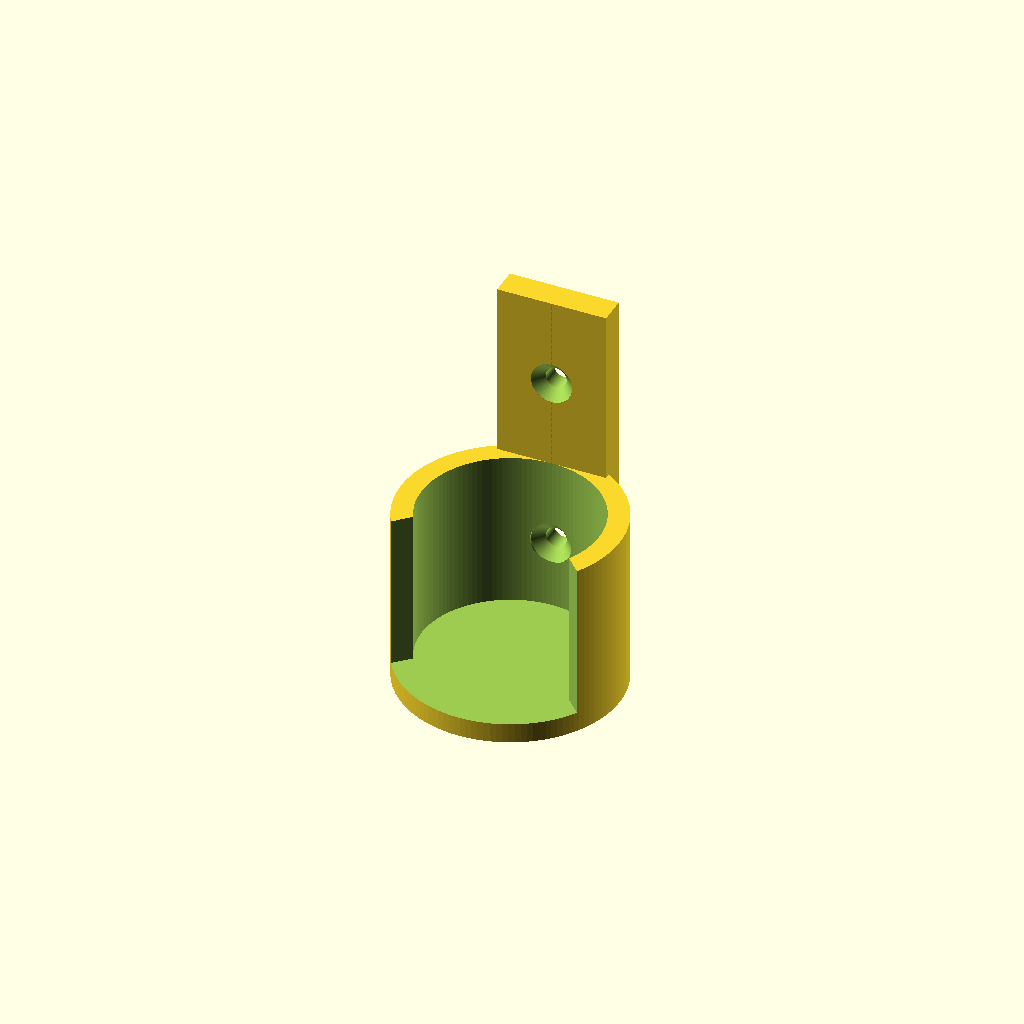
Cell 1: the model at its default parameters.
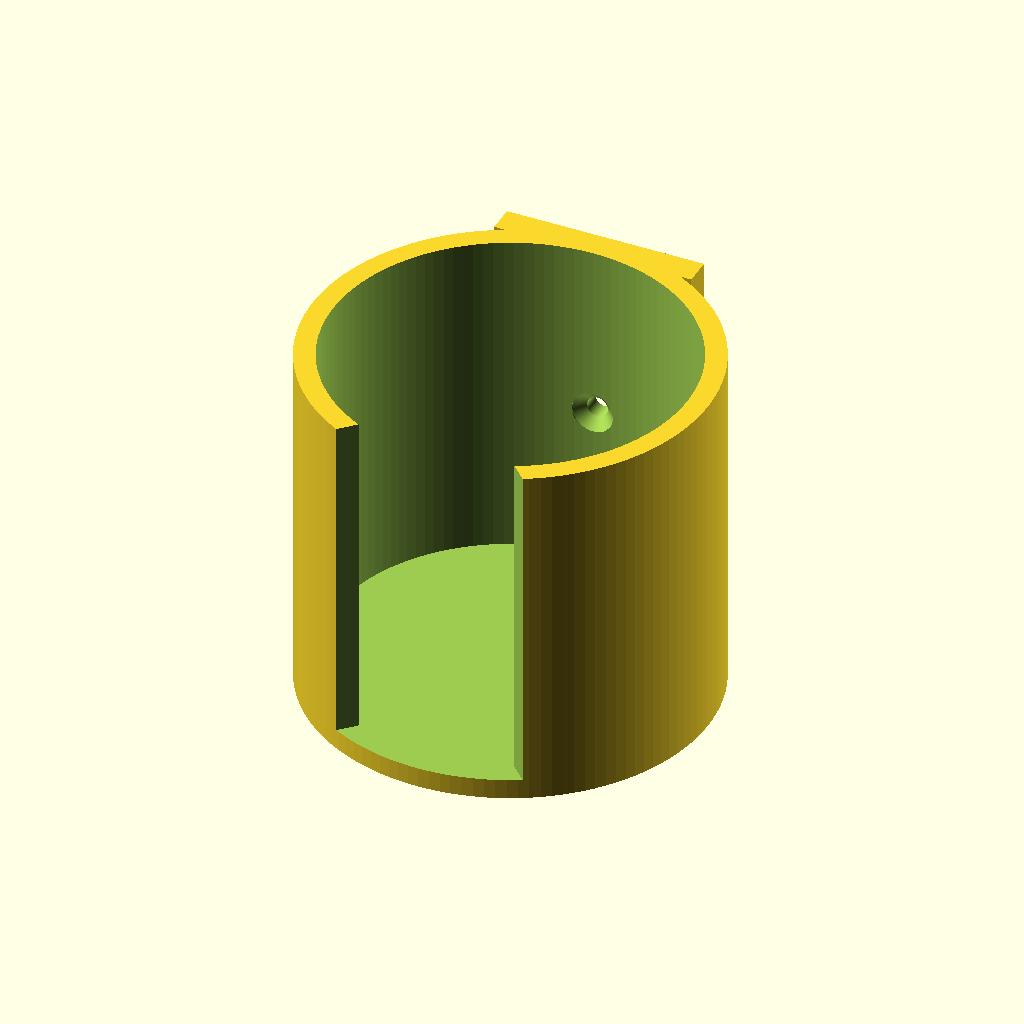
Cell 2: Tool_diameter = 51.4 (everything else at default).
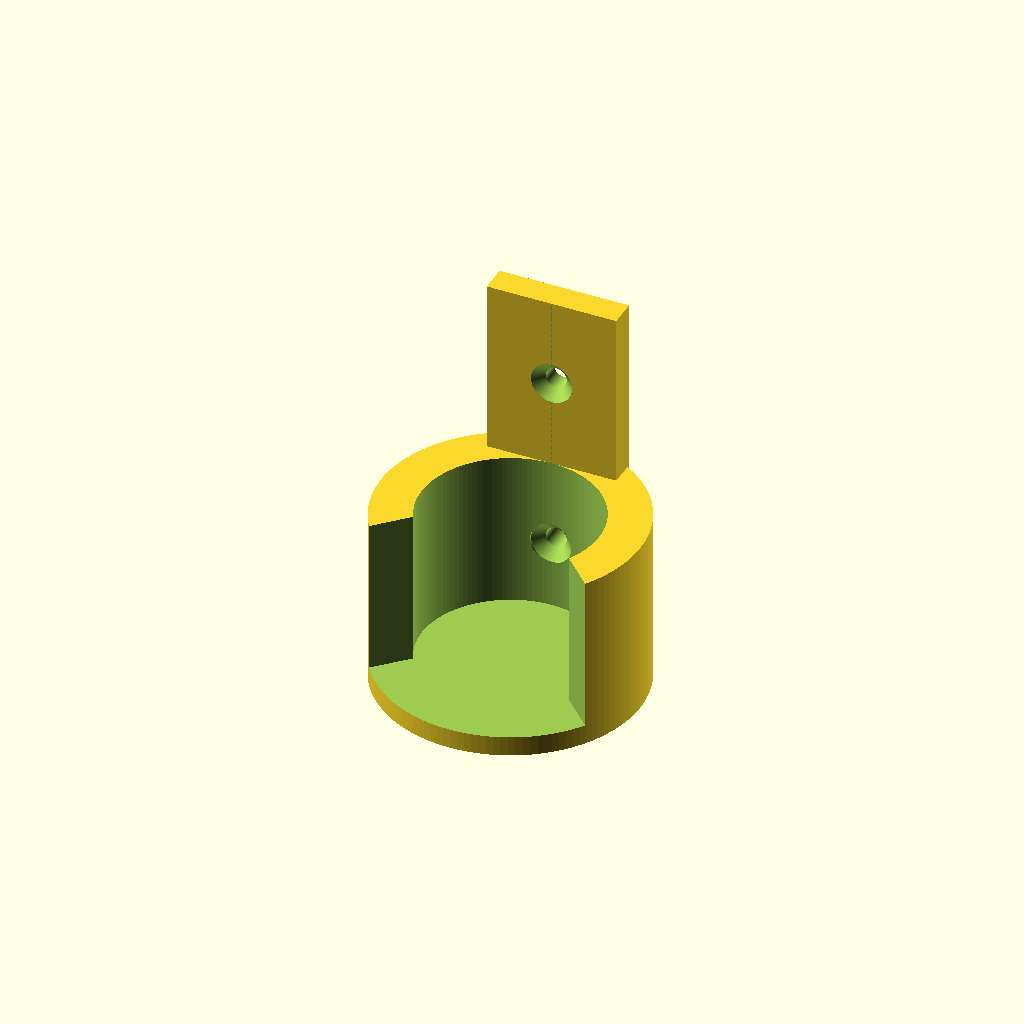
Cell 3 — Wall_thickness set to 6, the other parameters unchanged.
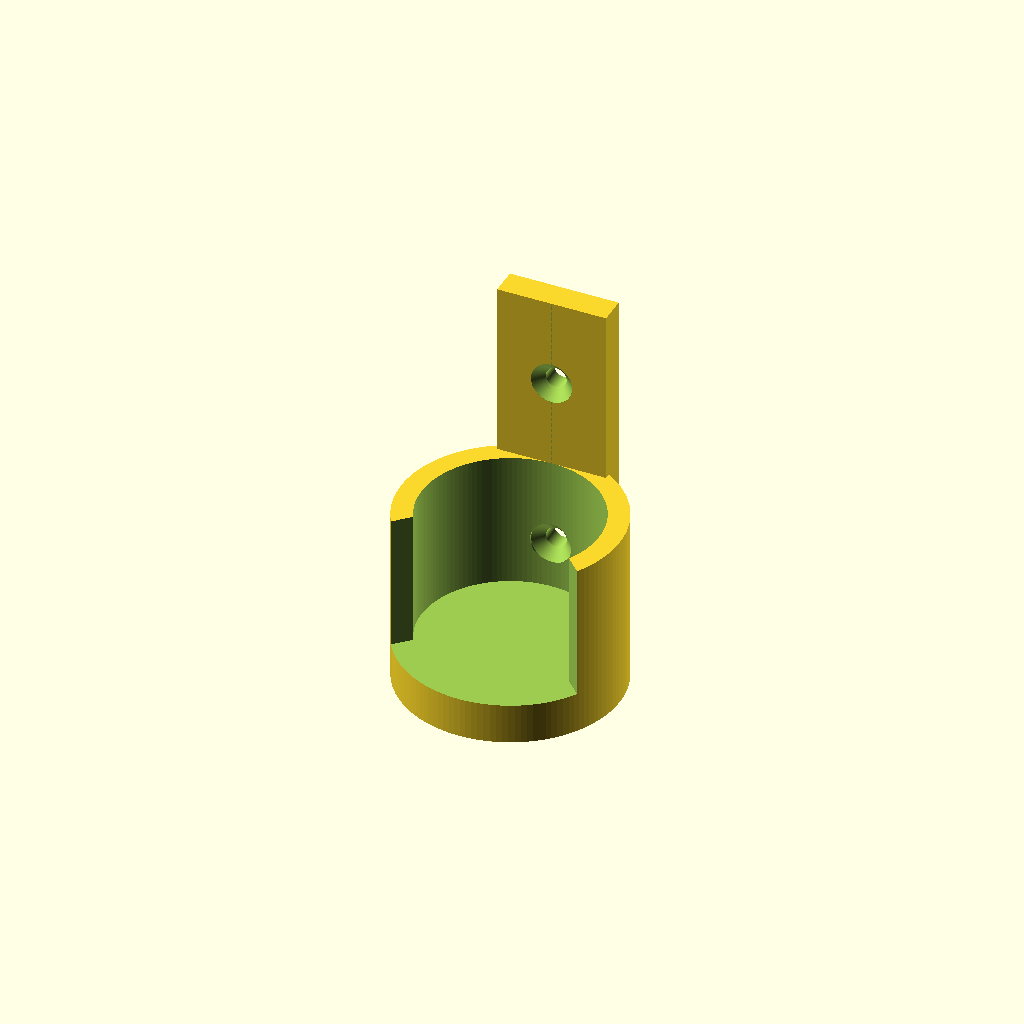
Cell 4: the same model with Horizontall_wall_thickness = 6.
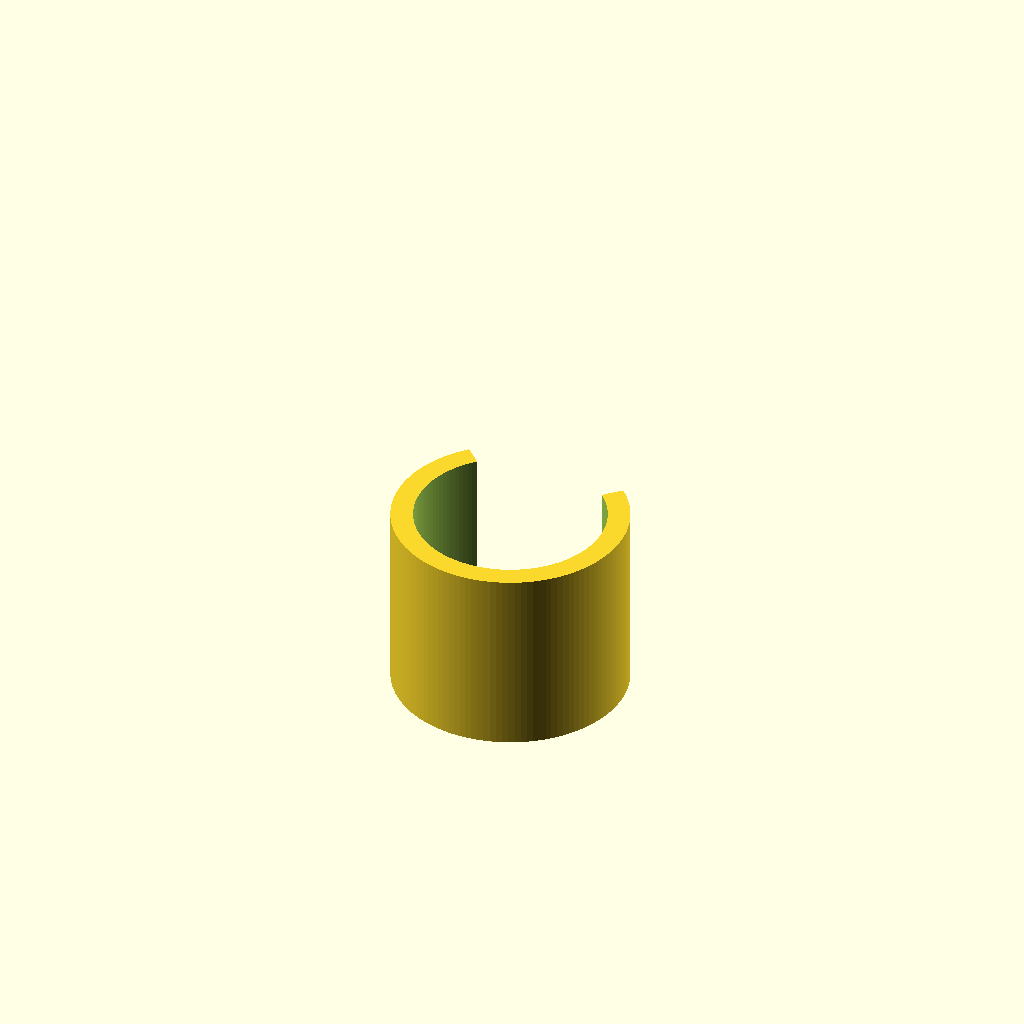
Cell 5: the same model with Clamp_gap_wide = 45.4.
One fixed orthographic camera (rotation 55°, 0°, 25°; colour scheme Cornfield) for every cell.
OpenSCAD source file scadFiles/155028/300521.scad:
/*

 *      Customazable tool clamp.

 *	

 * Copyright (C) 2013 Mikhail Basov <RepRap[at]Basov[dot]net>

 *

 * This program is free software; you can redistribute it and/or modify

 * it under the terms of the GNU General Public License as published by

 * the Free Software Foundation; either version 3 of the License,

 * LGPL version 2.1, or (at your option) any later version of the GPL.

 *

 * This program is distributed in the hope that it will be useful,

 * but WITHOUT ANY WARRANTY; without even the implied warranty of

 * MERCHANTABILITY or FITNESS FOR A PARTICULAR PURPOSE. See the

 * GNU General Public License for more details.

 *

 * You should have received a copy of the GNU General Public License

 * along with this program; if not, write to the Free Software

 * Foundation, Inc., 59 Temple Place, Suite 330, Boston, MA 02111-1307 USA

 *

 *		2013. License, GPL v2 or later

 */



Tool_diameter=25.7;



Wall_thickness=3;



//( example:  top and simple = 0, bottom = Wall_thikness )

Horizontall_wall_thickness=3;



//( recommended:  Wall_thikness + 1 )

Mount_thickness=4;



//( recommended: Tools_diameter - 2*1.5 )

Clamp_gap_wide=22.7;



//( example: top = Tools_diameter * 2, bottom = Tools_diameter * 2, simple =  Tools_diameter)

Stand_hight=51.4;

//( use 3 for M3 screw or 3mm screw-nail)

Mount_hole_metric=3;



// preview[view:south west, tilt:top diagonal]



/* [Hidden] */

// End of Customizer header



$fn=120;



DO=Tool_diameter;		// Tool out diameter

WT=Wall_thickness;		// Wall thikness

MT=Mount_thickness;		// Mount thikness

HW=Horizontall_wall_thickness;	// Horizintall wall

CHW=Clamp_gap_wide;		// Clamp gap(hole?) wide

SH=Stand_hight;			// Stand hight

MHM=Mount_hole_metric;		// Mount hole metric



module Mx_DIN963(h=20,M=3){

  cylinder(r=M/2,h=h);

  cylinder(r1=M,r2=M/2,h=M/2);

  translate([0,0,-2*M+0.01])

  cylinder(r=M,h=2*M);

}



module clamp(do,wt,mt,hw,sh,chw,mhm){

  //  

  // do - internal whole diameter

  // wt - wall thikness

  // mt - mount thikness

  // hw - horizontall wall

  // sh - stand high

  // chw - clamp hole(gap?) wide

  // mhm - mount hole metric

  //

  so=do+wt*2;

  difference(){

    union(){

      cylinder(r=so/2,h=do);

      translate([-so/4,do/2,0])

        cube([so/2,mt,sh]);

    }

    translate([0,0,hw-0.1])

      cylinder(r=do/2,h=3*do);

    if(chw==do){

      translate([-(chw)/2,-do,hw-0.1])

        cube([chw,do,3*do]);

    } else {

      translate([0,-sqrt(2)*do-(sqrt(pow(do/2,2)-pow(chw/2,2))-chw/2),hw-0.1])

        rotate([0,0,45])

          cube([do,do,3*do]);

    }

    for(hh=[0.5*do, 1.5*do]){

      translate([0,do/2,hh])

        rotate([-90,0,0])

          Mx_DIN963(M=mhm);

    }

  }

}



clamp(do=DO,wt=WT,mt=MT,hw=HW,sh=SH,chw=CHW,mhm=MHM);
Customizer parameters (derived from the source; name, type, default, range or options):
Tool_diameter: number, default 25.7
Wall_thickness: number, default 3
Horizontall_wall_thickness: number, default 3
Mount_thickness: number, default 4
Clamp_gap_wide: number, default 22.7
Stand_hight: number, default 51.4
Mount_hole_metric: number, default 3
